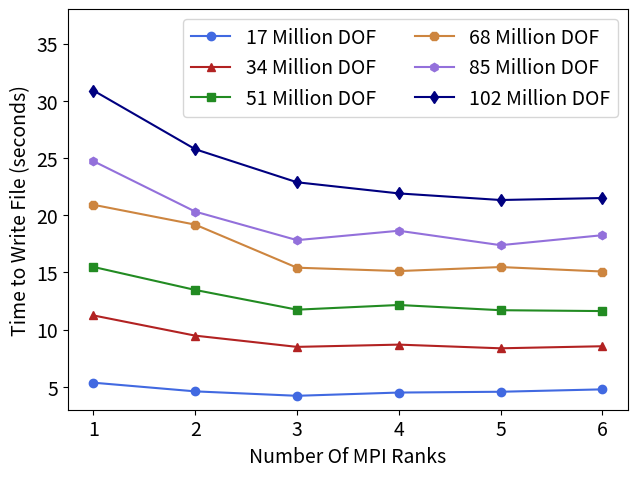

Write the Python code that produced this figure. (Note: this script raises an exception after producing the figure.)
import matplotlib.pyplot as plt

DOF = [17062806, 34028006, 51138918, 68211558, 85136918, 102278262]
Ranks = [1, 2, 3, 4, 5, 6]

# All times are in seconds
Times1 = [5.36227, 4.60392, 4.21676, 4.50057, 4.56992, 4.77939] # Corresponds to DOF[0]
Times2 = [11.2400, 9.47284, 8.49174, 8.68912, 8.36811, 8.54736] # Corresponds to DOF[1]
Times3 = [15.4770, 13.4667, 11.7430, 12.1529, 11.6964, 11.6211] # Corresponds to DOF[2]
Times4 = [20.9097, 19.1745, 15.4112, 15.1178, 15.4682, 15.0777] # Corresponds to DOF[3]
Times5 = [24.7205, 20.3123, 17.8193, 18.6405, 17.3797, 18.2512] # Corresponds to DOF[4]
Times6 = [30.8935, 25.7645, 22.8770, 21.9028, 21.3274, 21.4999] # Corresponds to DOF[5]

SpeedUp1 = [Times1[0]/Times1[i] for i in range(1,len(Times1))] # Corresponds to DOF[0]
SpeedUp2 = [Times2[0]/Times2[i] for i in range(1,len(Times2))] # Corresponds to DOF[1]
SpeedUp3 = [Times3[0]/Times3[i] for i in range(1,len(Times3))] # Corresponds to DOF[2]
SpeedUp4 = [Times4[0]/Times4[i] for i in range(1,len(Times4))] # Corresponds to DOF[3]
SpeedUp5 = [Times5[0]/Times5[i] for i in range(1,len(Times5))] # Corresponds to DOF[4]
SpeedUp6 = [Times6[0]/Times6[i] for i in range(1,len(Times6))] # Corresponds to DOF[5]

WeakScalingSpeedUp = [Times1[0]/Times1[0], SpeedUp2[0], SpeedUp3[1], SpeedUp4[2], SpeedUp5[3], SpeedUp6[4]]

fig1 = plt.figure()
plt.plot(Ranks, Times1, color="royalblue", marker="o", label="17 Million DOF")
plt.plot(Ranks, Times2, color="firebrick", marker="^", label="34 Million DOF")
plt.plot(Ranks, Times3, color="forestgreen", marker="s", label="51 Million DOF")
plt.plot(Ranks, Times4, color="peru", marker="8", label="68 Million DOF")
plt.plot(Ranks, Times5, color="mediumpurple", marker="h", label="85 Million DOF")
plt.plot(Ranks, Times6, color="navy", marker="d", label="102 Million DOF")
plt.legend(ncol=2, fontsize=14)
plt.xlabel("Number Of MPI Ranks", fontsize=14)
plt.xticks(fontsize=14)
plt.ylabel("Time to Write File (seconds)", fontsize=14)
plt.ylim([3., 38.])
plt.yticks(fontsize=14)
plt.tight_layout(pad=0.8)
plt.savefig("/lore/knowlz/ParallelComputingProject/Plots/StrongScalingMPITimes.png", dpi=300)
plt.close(fig1)

fig2 = plt.figure()
plt.plot(Ranks[1:], SpeedUp1, color="royalblue", marker="o", label="17 Million DOF")
plt.plot(Ranks[1:], SpeedUp2, color="firebrick", marker="^", label="34 Million DOF")
plt.plot(Ranks[1:], SpeedUp3, color="forestgreen", marker="s", label="51 Million DOF")
plt.plot(Ranks[1:], SpeedUp4, color="peru", marker="8", label="68 Million DOF")
plt.plot(Ranks[1:], SpeedUp5, color="mediumpurple", marker="h", label="85 Million DOF")
plt.plot(Ranks[1:], SpeedUp6, color="navy", marker="d", label="102 Million DOF")
plt.legend(ncol=2, fontsize=14)
plt.xlabel("Number of MPI Ranks",fontsize=14)
plt.xticks([2, 3, 4, 5, 6], fontsize=14)
plt.ylabel("Speed Up", fontsize=14)
plt.ylim([1.05, 1.6])
plt.yticks(fontsize=14)
plt.tight_layout(pad=0.8)
plt.savefig("/lore/knowlz/ParallelComputingProject/Plots/StrongScalingMPISpeedup.png", dpi=300)
plt.close(fig2)

fig3 = plt.figure()
plt.plot(Ranks, WeakScalingSpeedUp, color="royalblue", marker="o", label="Weak Sacaling")
plt.legend(fontsize=14)
plt.xlabel("Number of MPI Ranks", fontsize=14)
plt.xticks(fontsize=14)
plt.ylabel("Speed Up", fontsize=14)
plt.yticks(fontsize=14)
plt.tight_layout(pad=0.8)
plt.savefig("/lore/knowlz/ParallelComputingProject/Plots/WeakScalingMPITimes.png", dpi=300)
plt.close(fig3)






